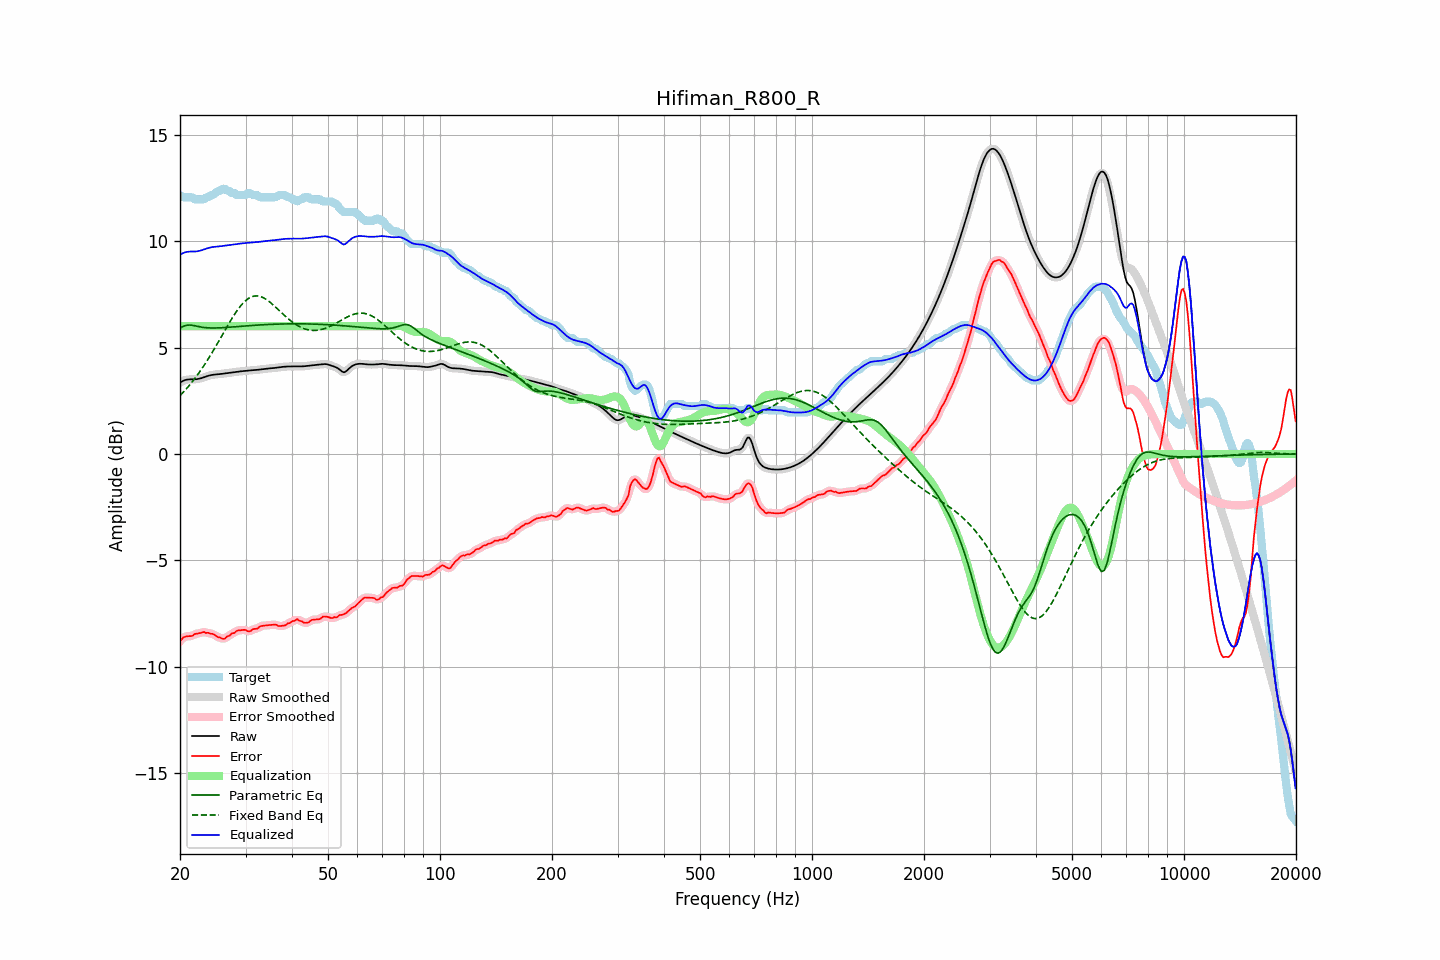

Source data for this figure (header and first rows):
frequency, raw, error, smoothed, error_smoothed, equalization, parametric_eq, fixed_band_eq, equalized_raw, equalized_smoothed, target
20.00, 3.35, -8.80, 3.35, -8.80, 6.00, 5.91, 2.74, 9.35, 9.35, 12.15
20.20, 3.40, -8.71, 3.40, -8.71, 6.00, 5.95, 2.82, 9.40, 9.40, 12.10
20.40, 3.43, -8.62, 3.44, -8.64, 6.00, 5.99, 2.90, 9.43, 9.44, 12.05
20.61, 3.47, -8.59, 3.46, -8.59, 6.00, 6.02, 2.98, 9.47, 9.46, 12.05
20.81, 3.49, -8.57, 3.49, -8.56, 6.00, 6.04, 3.06, 9.49, 9.49, 12.05
21.02, 3.50, -8.56, 3.50, -8.56, 6.00, 6.05, 3.15, 9.50, 9.50, 12.05
21.23, 3.50, -8.55, 3.50, -8.56, 6.00, 6.05, 3.24, 9.50, 9.50, 12.05
21.44, 3.50, -8.55, 3.50, -8.54, 6.00, 6.05, 3.33, 9.50, 9.50, 12.05
21.66, 3.50, -8.53, 3.50, -8.51, 6.00, 6.04, 3.43, 9.50, 9.50, 12.04
21.87, 3.50, -8.46, 3.51, -8.48, 6.00, 6.02, 3.52, 9.50, 9.51, 11.96
22.09, 3.51, -8.45, 3.51, -8.45, 6.00, 6.01, 3.62, 9.51, 9.51, 11.95
22.31, 3.52, -8.44, 3.52, -8.43, 6.00, 5.99, 3.73, 9.52, 9.52, 11.95
22.54, 3.53, -8.42, 3.54, -8.42, 6.00, 5.97, 3.83, 9.53, 9.54, 11.95
22.76, 3.56, -8.40, 3.56, -8.39, 6.00, 5.96, 3.94, 9.56, 9.56, 11.95
22.99, 3.58, -8.37, 3.58, -8.38, 6.00, 5.95, 4.05, 9.58, 9.58, 11.95
23.22, 3.61, -8.35, 3.61, -8.38, 6.00, 5.94, 4.16, 9.61, 9.61, 11.96
23.45, 3.63, -8.40, 3.63, -8.38, 6.00, 5.93, 4.28, 9.63, 9.63, 12.04
23.69, 3.66, -8.40, 3.66, -8.40, 6.00, 5.92, 4.40, 9.66, 9.66, 12.05
23.92, 3.68, -8.40, 3.68, -8.42, 6.00, 5.92, 4.52, 9.68, 9.68, 12.09
24.16, 3.70, -8.45, 3.70, -8.43, 6.00, 5.92, 4.64, 9.70, 9.70, 12.15
24.40, 3.71, -8.44, 3.71, -8.45, 6.00, 5.92, 4.76, 9.71, 9.71, 12.15
24.65, 3.72, -8.47, 3.72, -8.48, 6.00, 5.92, 4.89, 9.72, 9.72, 12.19
24.89, 3.73, -8.52, 3.73, -8.52, 6.00, 5.92, 5.02, 9.73, 9.73, 12.25
25.14, 3.74, -8.58, 3.74, -8.56, 6.00, 5.92, 5.15, 9.74, 9.74, 12.32
25.39, 3.75, -8.61, 3.75, -8.60, 6.00, 5.92, 5.28, 9.75, 9.75, 12.35
25.65, 3.75, -8.61, 3.75, -8.64, 6.00, 5.92, 5.41, 9.75, 9.75, 12.37
25.91, 3.76, -8.67, 3.76, -8.66, 6.00, 5.93, 5.55, 9.76, 9.76, 12.43
26.16, 3.77, -8.68, 3.77, -8.67, 6.00, 5.93, 5.68, 9.77, 9.77, 12.45
26.43, 3.78, -8.66, 3.78, -8.65, 6.00, 5.94, 5.81, 9.78, 9.78, 12.45
26.69, 3.80, -8.59, 3.80, -8.61, 6.00, 5.94, 5.94, 9.80, 9.80, 12.38
26.96, 3.81, -8.55, 3.81, -8.55, 6.00, 5.95, 6.07, 9.81, 9.81, 12.35
27.23, 3.82, -8.53, 3.82, -8.50, 6.00, 5.95, 6.20, 9.82, 9.82, 12.35
27.50, 3.83, -8.43, 3.83, -8.46, 6.00, 5.96, 6.33, 9.83, 9.83, 12.26
27.77, 3.84, -8.42, 3.84, -8.42, 6.00, 5.97, 6.45, 9.84, 9.84, 12.25
28.05, 3.85, -8.40, 3.85, -8.37, 6.00, 5.97, 6.57, 9.85, 9.85, 12.24
28.33, 3.86, -8.32, 3.86, -8.33, 6.00, 5.98, 6.68, 9.86, 9.86, 12.17
28.62, 3.87, -8.29, 3.87, -8.30, 6.00, 5.98, 6.79, 9.87, 9.87, 12.15
28.90, 3.87, -8.28, 3.87, -8.27, 6.00, 5.99, 6.89, 9.87, 9.87, 12.15
29.19, 3.88, -8.27, 3.88, -8.27, 6.00, 6.00, 6.98, 9.88, 9.88, 12.15
29.48, 3.89, -8.26, 3.89, -8.26, 6.00, 6.00, 7.07, 9.89, 9.89, 12.15
29.78, 3.90, -8.26, 3.90, -8.26, 6.00, 6.01, 7.15, 9.90, 9.90, 12.15
30.08, 3.91, -8.26, 3.91, -8.28, 6.00, 6.01, 7.21, 9.91, 9.91, 12.17
30.38, 3.91, -8.32, 3.91, -8.31, 6.00, 6.02, 7.28, 9.91, 9.91, 12.23
30.68, 3.92, -8.33, 3.92, -8.32, 6.00, 6.03, 7.32, 9.92, 9.92, 12.25
30.99, 3.93, -8.31, 3.93, -8.30, 6.00, 6.03, 7.37, 9.93, 9.93, 12.24
31.30, 3.93, -8.24, 3.93, -8.26, 6.00, 6.04, 7.39, 9.93, 9.93, 12.18
31.61, 3.94, -8.22, 3.94, -8.23, 6.00, 6.04, 7.41, 9.94, 9.94, 12.15
31.93, 3.94, -8.21, 3.94, -8.21, 6.00, 6.05, 7.42, 9.94, 9.94, 12.15
32.24, 3.95, -8.20, 3.95, -8.18, 6.00, 6.05, 7.42, 9.95, 9.95, 12.15
32.57, 3.96, -8.14, 3.96, -8.14, 6.00, 6.06, 7.41, 9.96, 9.96, 12.10
32.89, 3.97, -8.09, 3.97, -8.10, 6.00, 6.06, 7.39, 9.97, 9.97, 12.05
33.22, 3.98, -8.08, 3.98, -8.07, 6.00, 6.07, 7.36, 9.98, 9.98, 12.05
33.55, 3.99, -8.06, 3.99, -8.06, 6.00, 6.07, 7.33, 9.99, 9.99, 12.05
33.89, 4.00, -8.05, 4.00, -8.05, 6.00, 6.07, 7.29, 10.00, 10.00, 12.05
34.23, 4.01, -8.04, 4.01, -8.04, 6.00, 6.08, 7.24, 10.01, 10.01, 12.05
34.57, 4.02, -8.04, 4.02, -8.04, 6.00, 6.08, 7.18, 10.02, 10.02, 12.05
34.92, 4.02, -8.03, 4.02, -8.03, 6.00, 6.08, 7.13, 10.02, 10.02, 12.05
35.27, 4.03, -8.03, 4.03, -8.02, 6.00, 6.09, 7.06, 10.03, 10.03, 12.05
35.62, 4.03, -8.02, 4.03, -8.02, 6.00, 6.09, 7.00, 10.03, 10.03, 12.05
35.97, 4.04, -8.01, 4.04, -8.02, 6.00, 6.09, 6.93, 10.04, 10.04, 12.05
... 635 more rows
